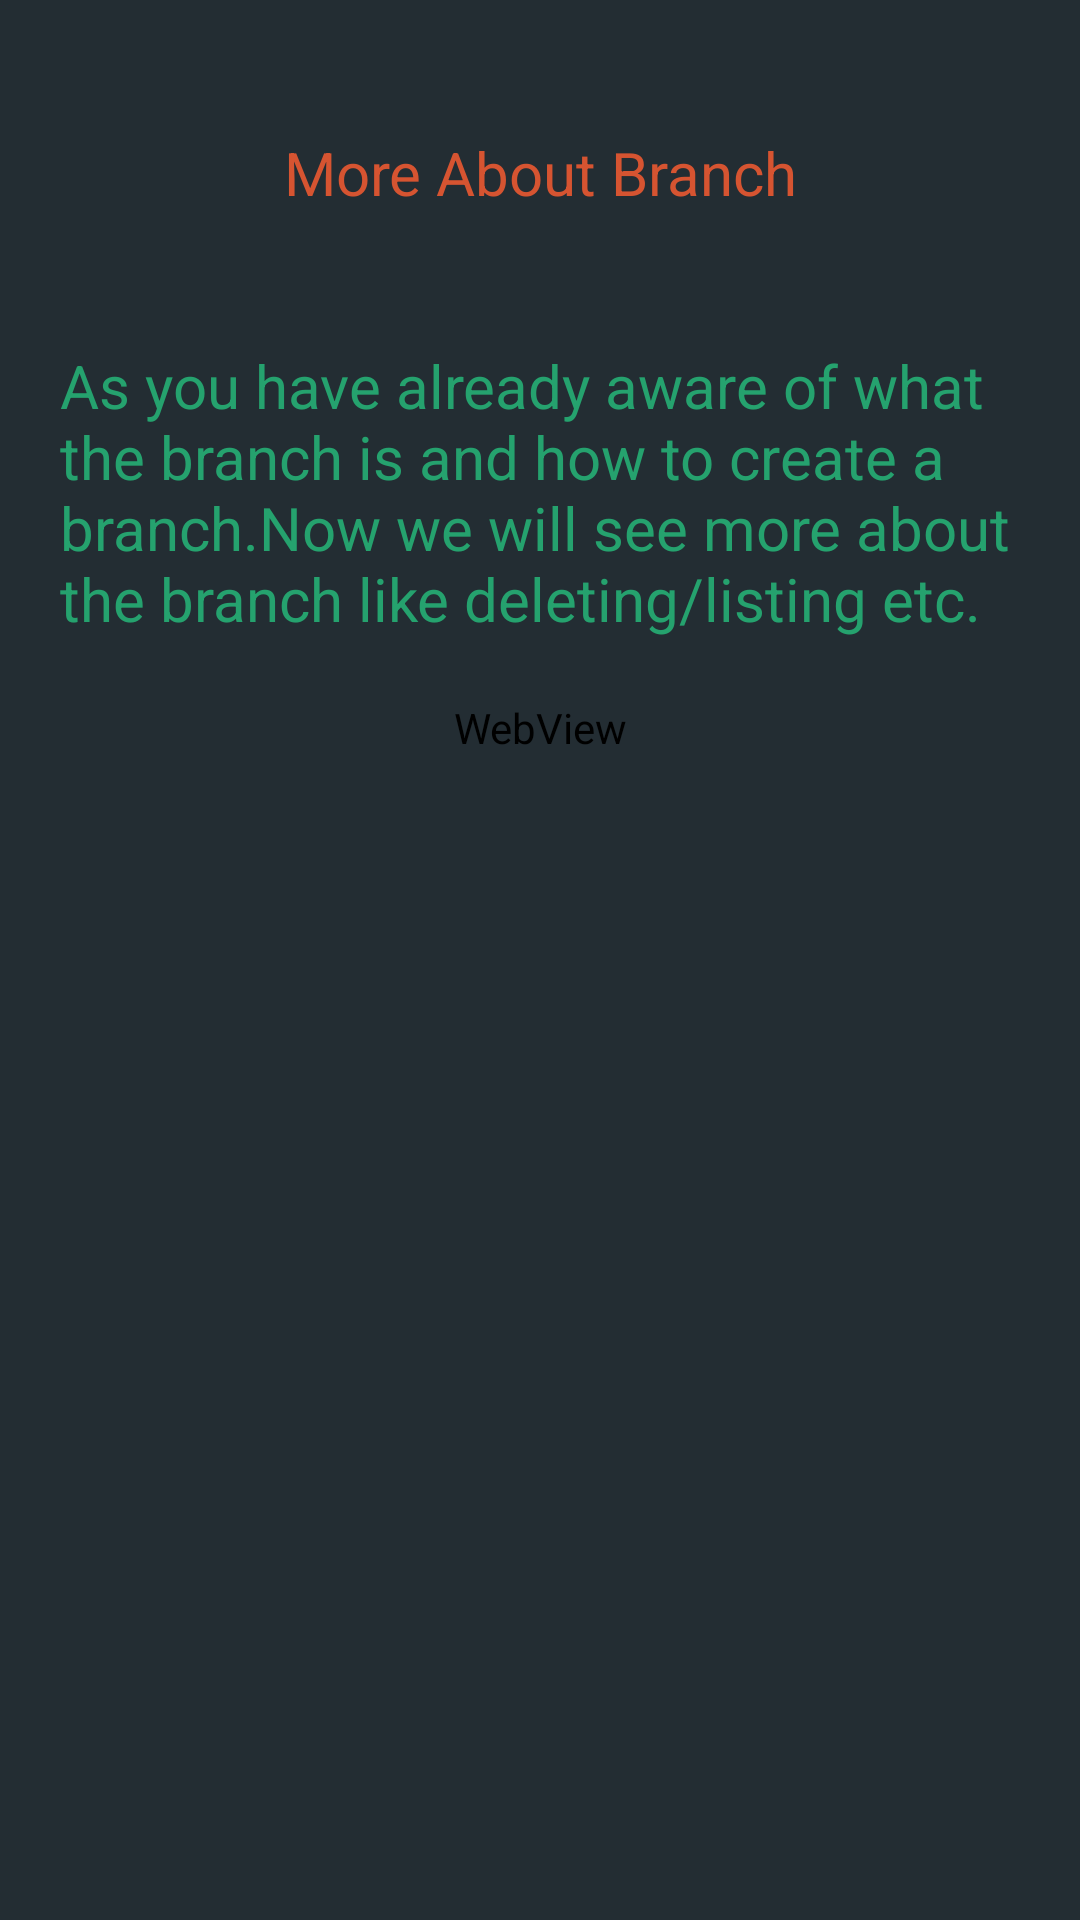

Here is an Android app screen rendered from its layout file. Give the layout XML and the strings, colors and styles it references.
<!-- AndroidManifest.xml: application theme AppTheme -->
<!-- res/layout/more_about_branch.xml -->
<?xml version="1.0" encoding="utf-8"?>
<RelativeLayout xmlns:android="http://schemas.android.com/apk/res/android"
    android:layout_width="match_parent"
    android:layout_height="match_parent"
    android:background="#ff272d33"
    android:gravity="top" >
    
  

 <ScrollView
     android:layout_width="fill_parent"
     android:layout_height="fill_parent"
     android:layout_alignParentLeft="true"
     android:layout_alignParentTop="true"
     android:clipToPadding="false" 
      >

     <LinearLayout
         android:layout_width="fill_parent"
         android:layout_height="match_parent"
         android:layout_margin="20dp"
         android:orientation="vertical" >

         <TextView
             android:id="@+id/textView1"
             android:layout_width="match_parent"
             android:layout_height="75dp"
             android:layout_marginBottom="20dp"
             android:gravity="center"
             android:text="More About Branch"
             android:textColor="#d65431"
             android:textSize="20sp" />

         <TextView
             android:id="@+id/textView2"
             android:layout_width="match_parent"
             android:layout_height="wrap_content"
             android:layout_marginBottom="20dp"
             android:text="@string/morebranch"
             android:textColor="#25a26e"
             android:textSize="20sp" />

        
          
           <WebView
        android:id="@+id/morebranch"
        android:layout_width="match_parent"
        android:layout_height="match_parent"
        android:layout_marginBottom="20dp" />
           
            
           
           
            
           
           

        
     </LinearLayout>
 </ScrollView>

</RelativeLayout>
<!-- resources referenced by this layout -->
<resources>
  <string name="morebranch">As you have already aware of what the branch is and how to create a branch.Now we will see more about the branch like deleting/listing etc.</string>
  <style name="AppTheme" parent="AppBaseTheme">
          
          
          
      </style>
  <style name="AppBaseTheme" parent="Theme.AppCompat.Light">
           <item name="android:background">#ff232d33</item> 
          
      </style>
</resources>
